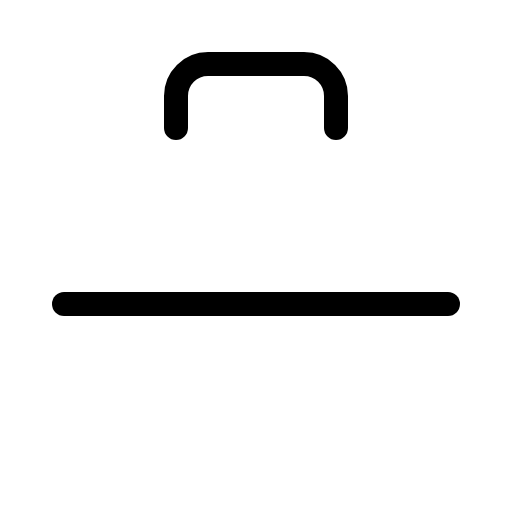
t = 0.00 s
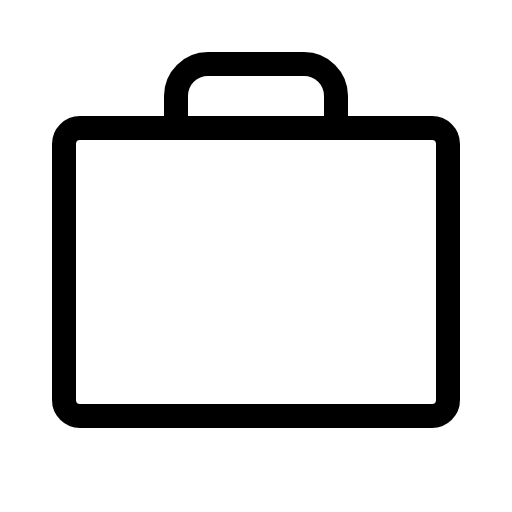
t = 0.60 s
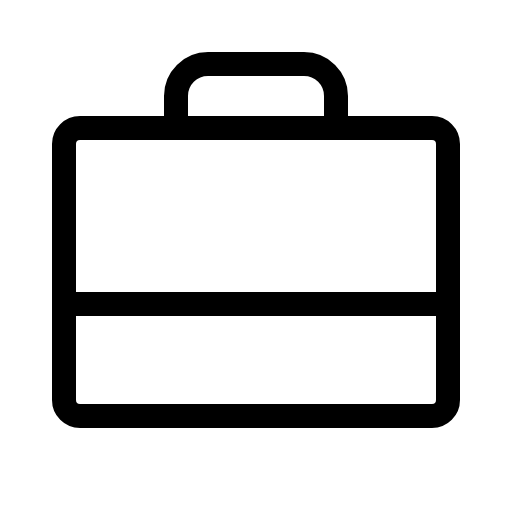
t = 0.98 s
t = 1.35 s: frame unchanged from t = 0.98 s, image omitted
t = 1.73 s: frame unchanged from t = 0.98 s, image omitted

The animated SVG that drew these frames (rendered in a browser with its animation timeline set to each time). Animation: 1 CSS @keyframes rule; one cycle of 2.10 s, repeats indefinitely.

<svg xmlns="http://www.w3.org/2000/svg" viewBox="0 0 256 256">
  <style>
    .draw-line {
      stroke-dasharray: 2000;
      stroke-dashoffset: 0;
    }
    svg:hover .draw-line {
      animation: phosphor-draw-in 1.5s ease-in-out infinite alternate;
    }
    @keyframes phosphor-draw-in {
      0%   { stroke-dashoffset: 2000; }
      100% { stroke-dashoffset: 0; }
    }
  </style><rect width="256" height="256" fill="none"/><rect x="32" y="64" width="192" height="144" rx="8" fill="none" stroke="currentColor" stroke-linecap="round" stroke-linejoin="round" stroke-width="12" class="draw-line" pathLength="1" style="animation-delay: 0s"/><path d="M168,64V48a16,16,0,0,0-16-16H104A16,16,0,0,0,88,48V64" fill="none" stroke="currentColor" stroke-linecap="round" stroke-linejoin="round" stroke-width="12" class="draw-line" pathLength="1" style="animation-delay: 0.3s"/><line x1="32" y1="152" x2="224" y2="152" fill="none" stroke="currentColor" stroke-linecap="round" stroke-linejoin="round" stroke-width="12" class="draw-line" pathLength="1" style="animation-delay: 0.6s"/></svg>
